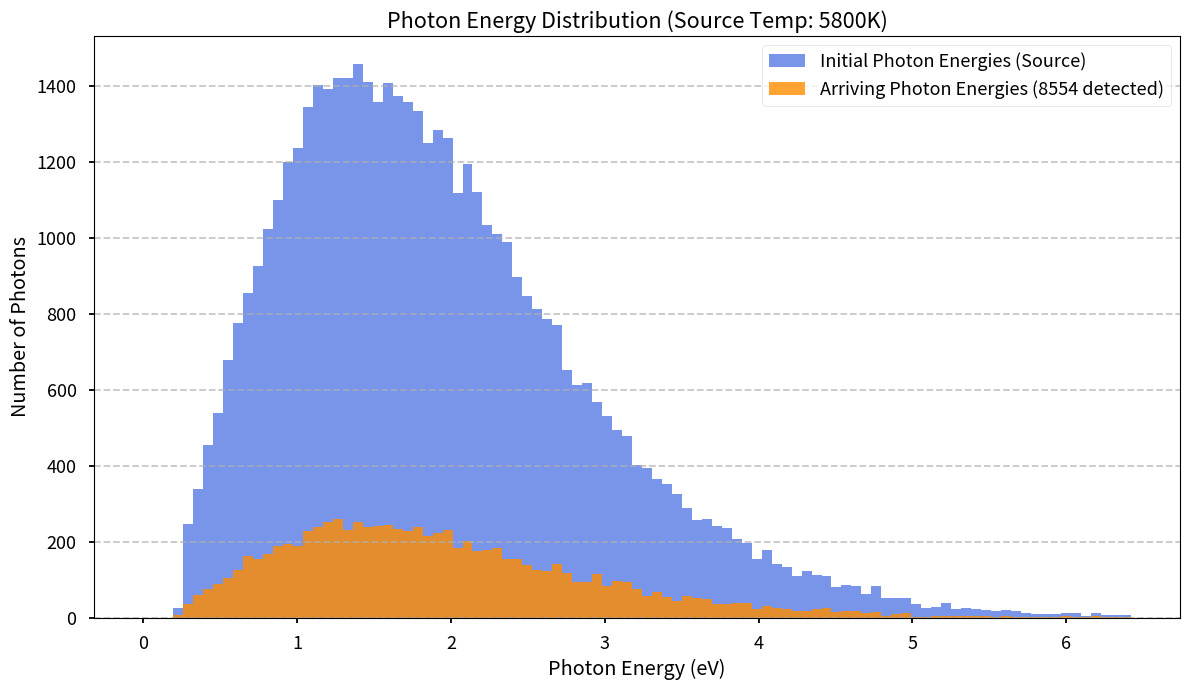

This chart was generated by the following Python code:
#
# Photon Transport Monte Carlo Simulator
#
# This script simulates the journey of photons from a blackbody source
# through a multi-layered medium. It tracks their absorption and
# scattering to determine which photons arrive at a detector.
#
# Dependencies: numpy, scipy, matplotlib
# To install them, run: pip install numpy scipy matplotlib
#

import numpy as np
import matplotlib.pyplot as plt
from scipy import constants

# --- 1. SIMULATION CONFIGURATION ---

# Number of photons to simulate. More photons = more accurate results, but slower.
N_PHOTONS = 50000

# Source characteristics
SOURCE_TEMP = 5800  # Temperature of the blackbody source in Kelvin (e.g., 5800K for the Sun)

# Medium properties
# Define the layers of the medium. Each layer is a dictionary with:
# 'thickness': The thickness of the layer in meters.
# 'absorption_coeff': The absorption coefficient in m^-1. This value represents
#                     the probability per unit length of a photon being absorbed.
# 'scattering_coeff': The scattering coefficient in m^-1. This represents
#                     the probability per unit length of a photon being scattered.
#
# The total attenuation is the sum of these two coefficients.
# A higher coefficient means the medium is more opaque.
LAYERS = [
    {
        'name': 'Lower Atmosphere',
        'thickness': 10000,  # 10 km
        'absorption_coeff': 1e-5, # Weak absorption
        'scattering_coeff': 5e-5, # Stronger scattering (like blue sky)
    },
    {
        'name': 'Thick Gas Cloud',
        'thickness': 5000,   # 5 km
        'absorption_coeff': 2e-4, # Stronger absorption
        'scattering_coeff': 1e-4, # Weaker scattering
    },
    {
        'name': 'Upper Atmosphere',
        'thickness': 20000,  # 20 km
        'absorption_coeff': 1e-6, # Very weak absorption
        'scattering_coeff': 1e-5,
    }
]

# --- 2. PHYSICAL CONSTANTS (from Scipy) ---

h = constants.h      # Planck constant (J·s)
c = constants.c      # Speed of light (m/s)
k_B = constants.k    # Boltzmann constant (J/K)
b = constants.Wien   # Wien's displacement law constant (m·K)


# --- 3. HELPER FUNCTIONS ---

def planck_law(wavelength, T):
    """
    Calculates the spectral radiance of a blackbody using Planck's Law.
    This is proportional to the probability of emitting a photon at a given wavelength.

    Args:
        wavelength (float or np.ndarray): Wavelength(s) in meters.
        T (float): Temperature of the blackbody in Kelvin.

    Returns:
        float or np.ndarray: Spectral radiance (W·sr⁻¹·m⁻³).
    """
    # Numerator of Planck's Law
    term1 = 2 * h * c**2 / wavelength**5
    # Denominator term
    term2 = np.expm1(h * c / (wavelength * k_B * T)) # expm1(x) is exp(x) - 1
    # Avoid division by zero for very small wavelengths or zero denominator
    return term1 / term2

def sample_blackbody_wavelength(T):
    """
    Samples a photon wavelength from a blackbody distribution at temperature T.
    This function uses the rejection sampling method.

    Args:
        T (float): Temperature of the blackbody in Kelvin.

    Returns:
        float: A randomly sampled wavelength in meters.
    """
    # Wien's displacement law gives the peak wavelength, which we use to
    # set the scale for our sampling range.
    lambda_max = b / T
    x_range_max = 10 * lambda_max  # Sample over a reasonable range of wavelengths
    y_max = planck_law(lambda_max, T) # Peak value of the Planck distribution

    while True:
        # Generate a random point (x, y) in the bounding box
        # x is a random wavelength, y is a random "probability"
        rand_lambda = np.random.uniform(1e-9, x_range_max) # Start from 1nm to avoid division by zero
        rand_y = np.random.uniform(0, y_max)

        # Rejection criterion: if the random point is under the Planck curve, accept it
        if rand_y <= planck_law(rand_lambda, T):
            return rand_lambda

def get_layer_properties(z_pos):
    """
    Finds the properties of the layer at a given z-position.

    Args:
        z_pos (float): The photon's current position along the z-axis.

    Returns:
        tuple or None: (absorption_coeff, scattering_coeff) for the current layer,
                       or None if the photon is outside the defined layers.
    """
    current_z = 0.0
    for layer in LAYERS:
        if current_z <= z_pos < current_z + layer['thickness']:
            return layer['absorption_coeff'], layer['scattering_coeff']
        current_z += layer['thickness']
    return None, None # Outside all layers


# --- 4. MAIN SIMULATION LOOP ---

def run_simulation():
    """
    Executes the main Monte Carlo simulation.
    """
    # Get the total thickness of all layers to define the detector position
    total_thickness = sum(layer['thickness'] for layer in LAYERS)

    # Lists to store the energy of every photon
    initial_energies = []
    final_energies = []

    print(f"Starting simulation with {N_PHOTONS} photons...")

    for i in range(N_PHOTONS):
        # --- a. Photon Initialization ---

        # Generate a photon with energy from the blackbody distribution
        wavelength = sample_blackbody_wavelength(SOURCE_TEMP)
        energy = h * c / wavelength
        initial_energies.append(energy)

        # Initial position is the origin (z=0)
        pos = np.array([0.0, 0.0, 0.0])

        # Initial direction is random in the forward hemisphere (+z)
        # To get an isotropic distribution, we sample cos(theta) uniformly
        cos_theta = np.sqrt(np.random.uniform(0, 1)) # sqrt for Lambertian emission pattern
        theta = np.arccos(cos_theta)
        phi = np.random.uniform(0, 2 * np.pi)

        # Convert spherical coordinates to a Cartesian direction vector
        direction = np.array([
            np.sin(theta) * np.cos(phi),
            np.sin(theta) * np.sin(phi),
            np.cos(theta)  # Always positive, so photon starts moving forward
        ])

        # --- b. Photon Propagation ---
        is_absorbed = False
        while True:
            # Check if photon has exited the simulation domain
            if pos[2] >= total_thickness:
                # Photon reached the detector
                final_energies.append(energy)
                break
            if pos[2] < 0:
                # Photon scattered backwards out of the simulation
                break

            # Get properties of the current layer
            abs_coeff, scat_coeff = get_layer_properties(pos[2])

            if abs_coeff is None or (abs_coeff == 0 and scat_coeff == 0):
                # Photon is in a vacuum or outside layers, propagate to next boundary
                # For simplicity, we assume this means it escapes if it's beyond the last layer.
                # This case is largely handled by the z >= total_thickness check.
                break

            # Total attenuation coefficient
            att_coeff = abs_coeff + scat_coeff

            # Sample the distance to the next interaction event from an exponential distribution
            # This is the "mean free path" logic.
            distance_to_interaction = -np.log(np.random.rand()) / att_coeff

            # Move the photon to the interaction point
            pos += distance_to_interaction * direction

            # Determine if the photon was absorbed or scattered
            # The probability of scattering is the ratio of scattering to total attenuation
            if np.random.rand() < (scat_coeff / att_coeff):
                # --- SCATTERING ---
                # The photon changes direction isotropically.
                # For simplicity, we assume elastic scattering (no energy change).
                # Generate a new random direction vector on a unit sphere.
                u = np.random.uniform(-1, 1)
                theta = np.arccos(u)
                phi = np.random.uniform(0, 2 * np.pi)
                direction = np.array([
                    np.sin(theta) * np.cos(phi),
                    np.sin(theta) * np.sin(phi),
                    np.cos(theta)
                ])
            else:
                # --- ABSORPTION ---
                is_absorbed = True
                break # Photon's journey ends here

        if i % (N_PHOTONS // 10) == 0 and i > 0:
            print(f"  ... simulated {i}/{N_PHOTONS} photons")

    print("Simulation finished.")
    return np.array(initial_energies), np.array(final_energies)


# --- 5. ANALYSIS AND PLOTTING ---
if __name__ == "__main__":
    initial_energies, final_energies = run_simulation()

    # --- Print Summary Statistics ---
    num_started = len(initial_energies)
    num_arrived = len(final_energies)
    transmission = (num_arrived / num_started) * 100 if num_started > 0 else 0

    print("\n--- Simulation Results ---")
    print(f"Photons Started: {num_started}")
    print(f"Photons Arrived at Detector: {num_arrived}")
    print(f"Overall Transmission: {transmission:.2f}%")

    if num_arrived > 0:
        avg_initial_energy = np.mean(initial_energies)
        avg_final_energy = np.mean(final_energies)
        print(f"Average Initial Energy (eV): {avg_initial_energy / constants.e:.2f}")
        print(f"Average Energy of Arrived Photons (eV): {avg_final_energy / constants.e:.2f}")

    # --- Create Histograms ---
    # Convert energies from Joules to electron-Volts (eV) for more intuitive numbers
    initial_eV = initial_energies / constants.e
    final_eV = final_energies / constants.e

    plt.style.use('seaborn-v0_8-talk')
    fig, ax = plt.subplots(figsize=(12, 7))

    # Define bins for the histogram. Let's base them on the initial distribution.
    bins = np.linspace(0, np.percentile(initial_eV, 99.9), 100)

    # Plot initial energy distribution (all photons created)
    ax.hist(initial_eV, bins=bins, color='royalblue', alpha=0.7, label='Initial Photon Energies (Source)')

    # Plot final energy distribution (only photons that arrived)
    if num_arrived > 0:
        ax.hist(final_eV, bins=bins, color='darkorange', alpha=0.8, label=f'Arriving Photon Energies ({num_arrived} detected)')

    ax.set_title(f"Photon Energy Distribution (Source Temp: {SOURCE_TEMP}K)")
    ax.set_xlabel("Photon Energy (eV)")
    ax.set_ylabel("Number of Photons")
    ax.legend()
    ax.grid(axis='y', linestyle='--', alpha=0.7)
    plt.tight_layout()
    # plt.show()
    plt.savefig('photon_energy_distribution.png', dpi=300)